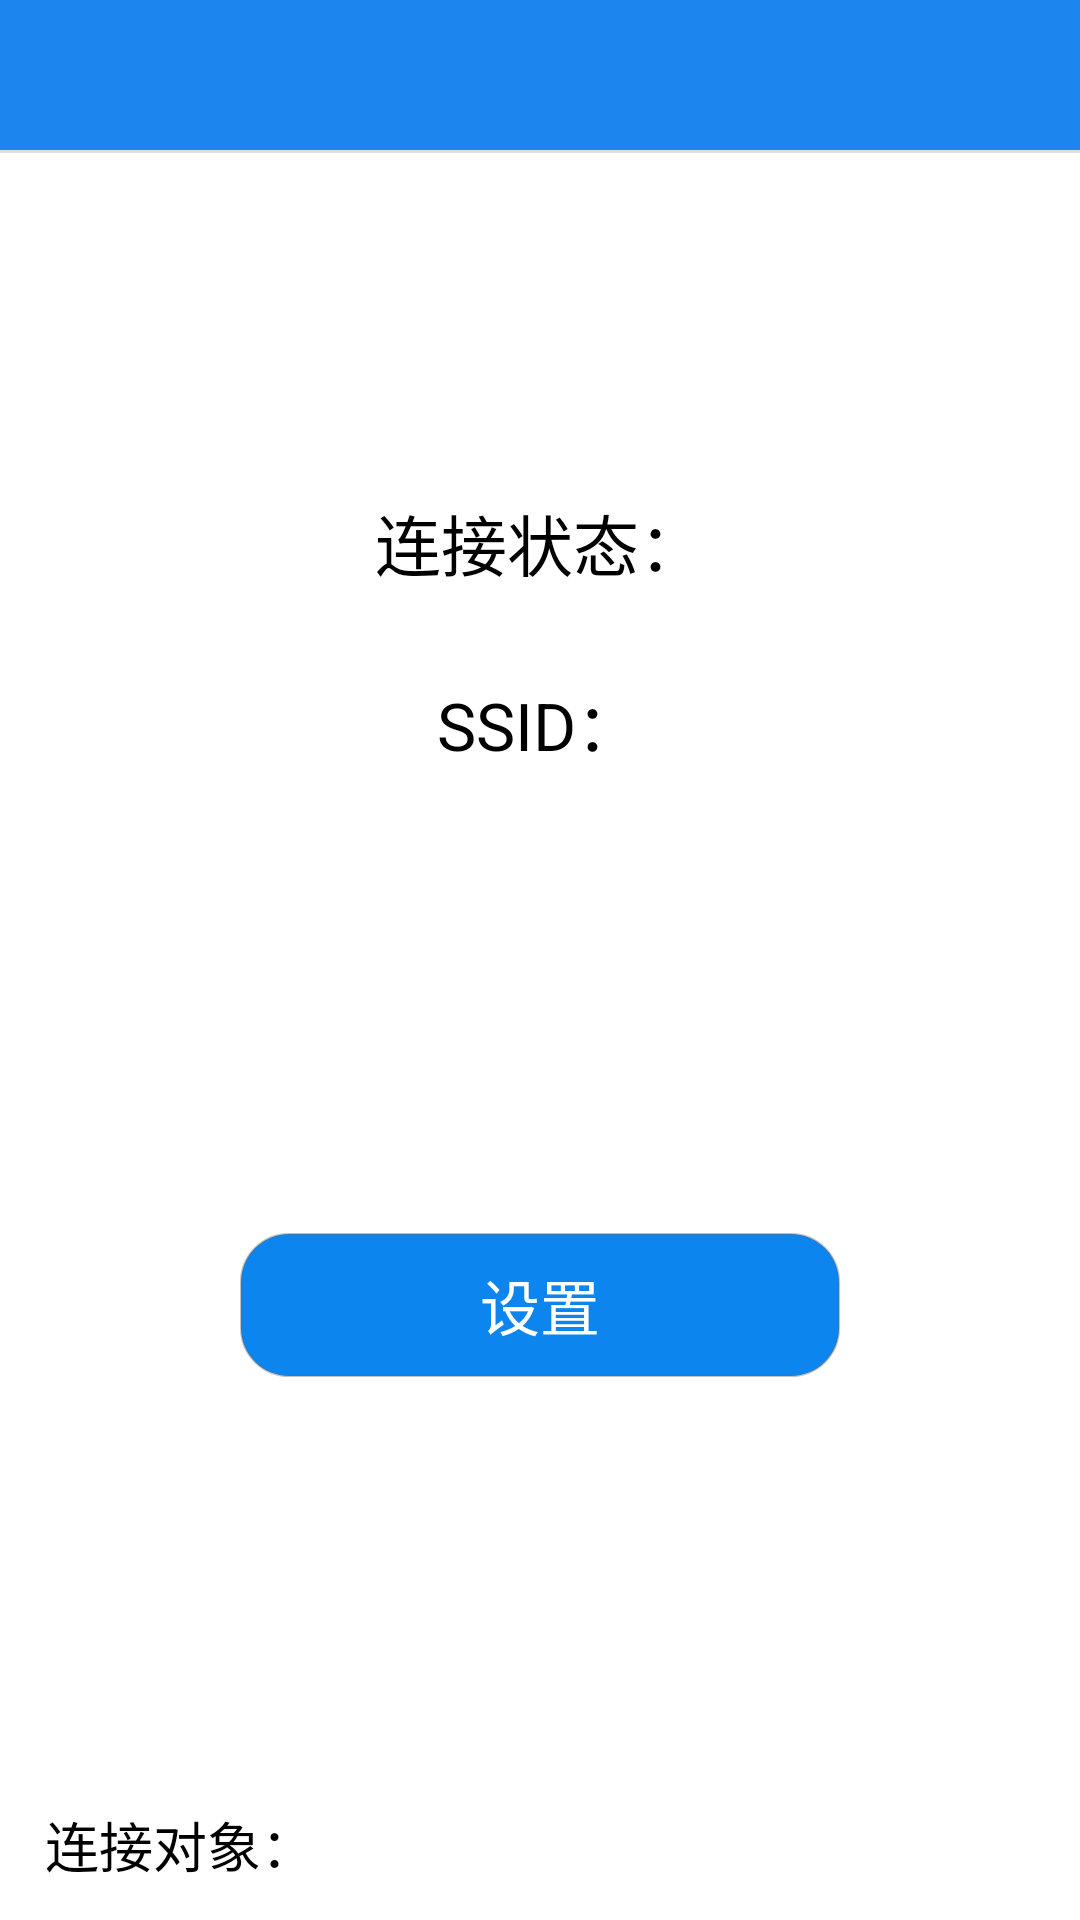

Write the Android layout XML for this screen, with the resource values it uses.
<!-- AndroidManifest.xml: application theme Theme.AppCompat.NoActionBar -->
<!-- res/layout/activity_wifi_setting.xml -->
<?xml version="1.0" encoding="utf-8"?>
<RelativeLayout
    xmlns:android="http://schemas.android.com/apk/res/android"
    xmlns:tools="http://schemas.android.com/tools"
    android:id="@+id/activity_wifi_setting"
    android:layout_width="match_parent"
    android:layout_height="match_parent"
    android:background="@android:color/white"
    android:orientation="vertical"
    tools:context="com.jld.glasses.activity.WifiSetting">

    <include
        android:id="@+id/setting_title_bar"
        layout="@layout/title_bar"
        android:layout_width="match_parent"
        android:layout_height="wrap_content"
        />

    <LinearLayout
        android:layout_below="@+id/setting_title_bar"
        android:orientation="vertical"
        android:layout_width="match_parent"
        android:layout_height="match_parent">
        <LinearLayout
            android:layout_width="match_parent"
            android:layout_height="@dimen/list_height"
            android:layout_marginTop="100dp"
            android:gravity="center"
            android:orientation="horizontal">
            <TextView
                style="@style/WifiSetting"
                android:layout_width="wrap_content"
                android:layout_height="match_parent"
                android:text="@string/connect_state"/>
            <TextView
                android:id="@+id/tv_connect_state"
                style="@style/WifiSetting"
                android:textSize="20dp"
                android:layout_width="wrap_content"
                android:layout_height="match_parent"/>

        </LinearLayout>

        <LinearLayout
            android:layout_width="match_parent"
            android:layout_height="@dimen/list_height"
            android:gravity="center"
            android:orientation="horizontal">

            <TextView
                style="@style/WifiSetting"
                android:layout_width="wrap_content"
                android:layout_height="match_parent"
                android:text="SSID："/>

            <TextView
                android:id="@+id/tv_ssid"
                style="@style/WifiSetting"
                android:textSize="20dp"
                android:layout_width="wrap_content"
                android:layout_height="match_parent"/>
        </LinearLayout>

        <Button
            android:id="@+id/btn_wifi_setting"
            android:layout_width="200dp"
            android:layout_height="wrap_content"
            android:layout_gravity="center_horizontal"
            android:background="@drawable/btn_click"
            android:text="@string/setting"
            android:textSize="20dp"
            android:layout_marginTop="140dp"/>

    </LinearLayout>

    <TextView
        android:layout_marginTop="30dp"
        android:id="@+id/tv_dev_name"
        android:layout_width="wrap_content"
        android:layout_height="50dp"
        android:layout_alignParentBottom="true"
        android:layout_marginLeft="15dp"
        android:gravity="center_vertical"
        android:text="@string/connect_dev"
        android:textColor="@android:color/black"
        android:textSize="18dp"
        />
</RelativeLayout>
<!-- res/layout/title_bar.xml (included above) -->
<?xml version="1.0" encoding="utf-8"?>
<LinearLayout xmlns:android="http://schemas.android.com/apk/res/android"
              android:layout_width="match_parent"
              android:layout_height="wrap_content"
              android:background="#1C86EE"
              android:orientation="vertical">

    <LinearLayout
        android:layout_width="match_parent"
        android:layout_height="wrap_content">

        <LinearLayout
            android:id="@+id/linearLayout"
            android:layout_width="0dp"
            android:layout_height="match_parent"
            android:layout_weight="1"
            android:paddingTop="1dp"
            android:orientation="horizontal">

            <ImageView
                android:id="@+id/iv_bar_back"
                android:layout_width="wrap_content"
                android:layout_height="@dimen/title_bar_high"
                android:paddingTop="16dp"
                android:paddingBottom="14dp"
                android:paddingRight="-12dp"
                android:paddingLeft="-4dp"
                android:gravity="center"
                android:visibility="invisible"
                android:src="@drawable/to_lift_selector"/>

            <TextView
                android:id="@+id/textView"
                android:gravity="center"
                android:layout_width="wrap_content"
                android:layout_height="match_parent"
                android:text="@string/back"
                android:paddingTop="3dp"
                android:visibility="invisible"
                android:textColor="@color/color_white"
                />
        </LinearLayout>

        <TextView
            android:id="@+id/tv_bar_title_name"
            android:layout_width="0dp"
            android:layout_height="@dimen/title_bar_high"
            android:layout_weight="4"
            android:gravity="center"
            android:textSize="20dp"/>

        <RelativeLayout
            android:layout_weight="1"
            android:layout_width="0dp"
            android:layout_height="@dimen/title_bar_high">
            <Button
                android:id="@+id/btn_bar_right"
                android:layout_width="match_parent"
                android:layout_height="match_parent"
                android:layout_marginRight="3dp"
                android:layout_weight="1"
                android:background="@drawable/btn_click2"
                android:gravity="center"
                android:text="@string/refresh"
                android:textSize="17dp"
                android:visibility="invisible"/>
            <ProgressBar
                android:id="@+id/pb_refresh"
                android:padding="10dp"
                android:layout_width="match_parent"
                android:layout_height="match_parent"
                android:layout_marginTop="3dp"
                android:visibility="gone"/>
        </RelativeLayout>

    </LinearLayout>

    <View
        android:layout_width="match_parent"
        android:layout_height="1dp"
        android:background="@color/colorLine"/>
</LinearLayout>
<!-- resources referenced by this layout -->
<resources>
  <color name="colorLine">#DFDEDE</color>
  <color name="color_white">#fff</color>
  <dimen name="list_height">60dp</dimen>
  <dimen name="title_bar_high">50dp</dimen>
  <!-- drawable btn_click (drawable) -->
  <?xml version="1.0" encoding="utf-8"?>
  <selector xmlns:android="http://schemas.android.com/apk/res/android">
  
  
      
          
              
              
              
          
      
  
      <item android:state_pressed="false">
          <shape>
              <solid android:color="#0C86EE"/>
              <corners android:radius="16dp"/>
              <stroke android:width="0.5dp" android:color="#6666"/>
          </shape>
      </item>
      <item android:state_pressed="true">
          <shape>
              <solid android:color="#336699"/>
              <corners android:radius="18dp"/>
              <stroke android:width="0.5dp" android:color="#6666"/>
          </shape>
      </item>
  
      
          
              
              
              
          
      
  </selector>
  <!-- drawable btn_click2 (drawable) -->
  <?xml version="1.0" encoding="utf-8"?>
  <selector xmlns:android="http://schemas.android.com/apk/res/android">
  
  
      
          
              
              
              
          
      
  
      <item android:state_pressed="false">
          <shape>
              <solid android:color="#0C86EE"/>
          </shape>
      </item>
      <item android:state_pressed="true">
          <shape>
              <solid android:color="#336699"/>
          </shape>
      </item>
  
      
          
              
              
              
          
      
  </selector>
  <!-- drawable to_lift_selector (drawable) -->
  <?xml version="1.0" encoding="utf-8"?>
  <selector xmlns:android="http://schemas.android.com/apk/res/android">
  
      <item android:drawable="@mipmap/back" android:state_pressed="false"/>
      <item android:drawable="@mipmap/back_click" android:state_pressed="true"/>
  </selector>
  <string name="back">返回</string>
  <string name="connect_dev">连接对象：</string>
  <string name="connect_state">连接状态：</string>
  <string name="refresh">刷新</string>
  <string name="setting">设置</string>
  <style name="WifiSetting">
          <item name="android:layout_marginLeft">10dp</item>
          <item name="android:singleLine">true</item>
          <item name="android:textColor">#000</item>
          <item name="android:textSize">22dp</item>
          <item name="android:gravity">center_vertical</item>
          <item name="android:layout_height">match_parent</item>
      </style>
</resources>
